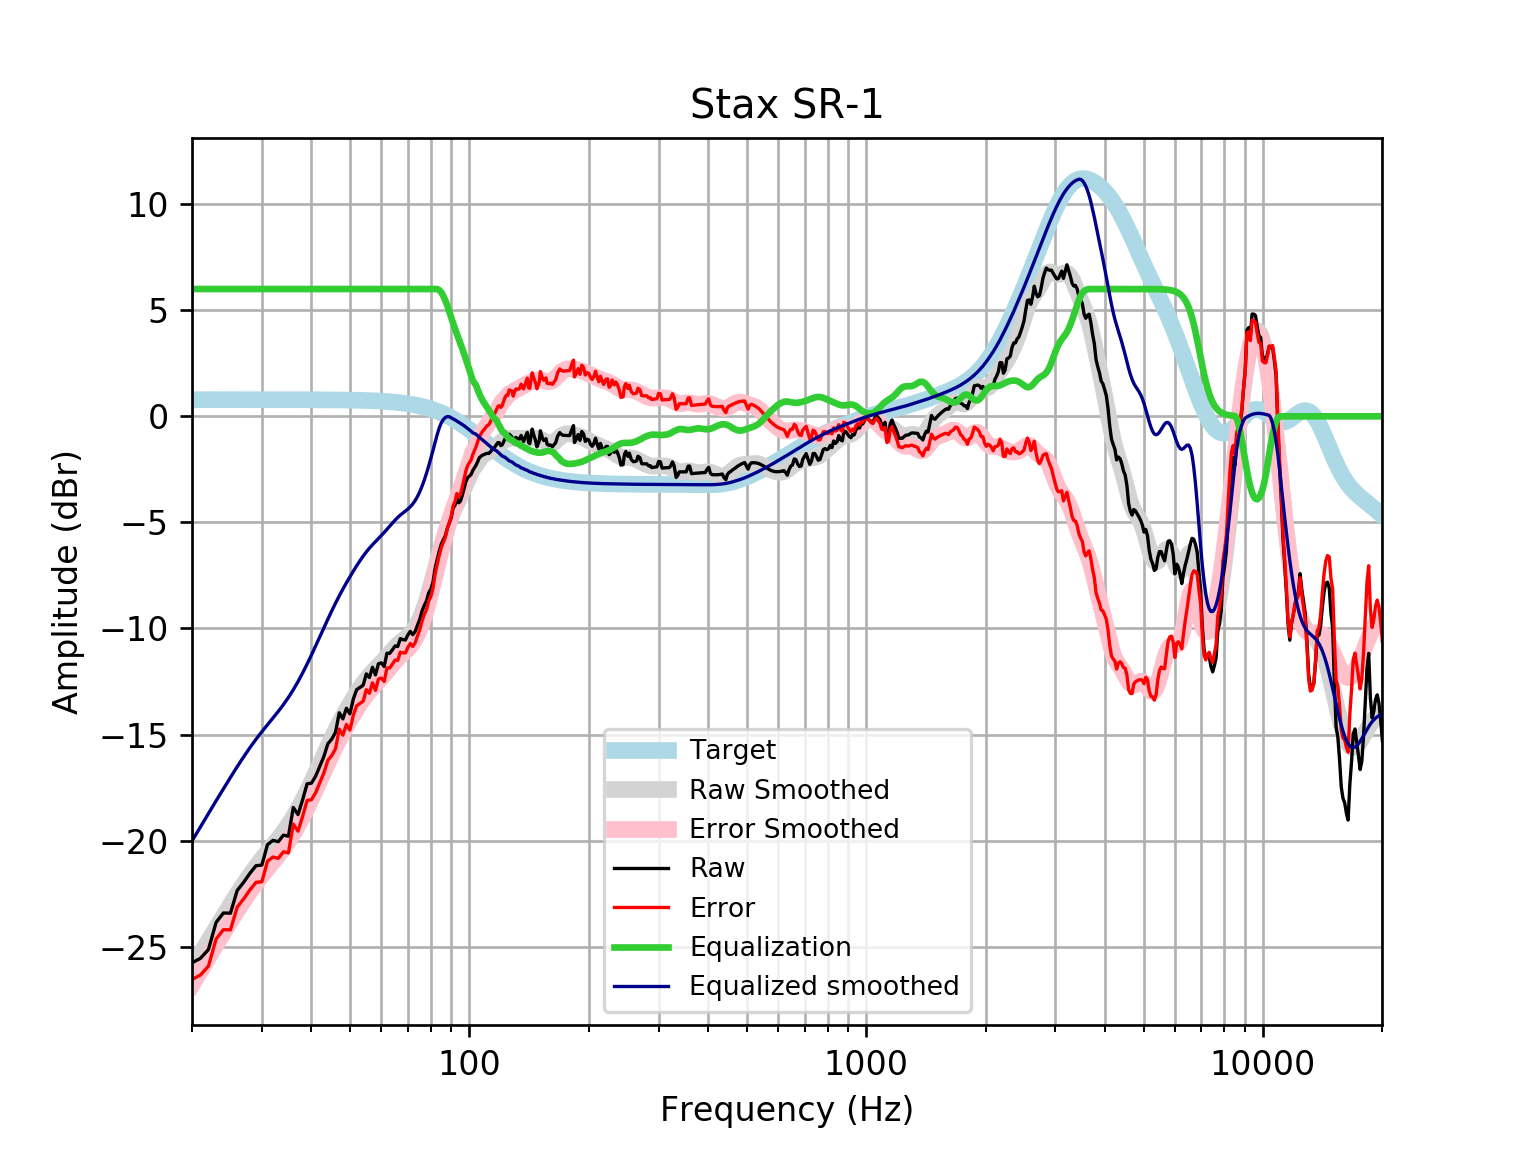

The table this chart was drawn from, first rows:
frequency, raw, error, smoothed, error_smoothed, equalization, equalized_raw, equalized_smoothed, target
20, -25.76, -26.54, -26.02, -26.8, 6, -19.76, -20.02, 0.7859
21, -25.55, -26.34, -25.35, -26.14, 6.0, -19.55, -19.35, 0.7859
22, -25.13, -25.92, -24.72, -25.51, 6.0, -19.13, -18.72, 0.7858
23, -23.85, -24.64, -24.12, -24.91, 6, -17.85, -18.12, 0.7858
24, -23.41, -24.2, -23.55, -24.34, 6, -17.41, -17.55, 0.7858
25, -23.42, -24.2, -23.02, -23.8, 6, -17.42, -17.02, 0.7857
26, -22.35, -23.13, -22.51, -23.3, 6.0, -16.35, -16.51, 0.7857
27, -21.96, -22.74, -22.04, -22.83, 6.0, -15.96, -16.04, 0.7856
28, -21.53, -22.32, -21.61, -22.4, 6.0, -15.53, -15.61, 0.7855
29, -21.18, -21.97, -21.22, -22.01, 6, -15.18, -15.22, 0.7854
30, -21.15, -21.93, -20.86, -21.65, 6.0, -15.15, -14.86, 0.7852
31, -20.18, -20.97, -20.53, -21.32, 6, -14.18, -14.53, 0.785
32, -19.99, -20.77, -20.22, -21, 6, -13.99, -14.22, 0.7848
33, -20.05, -20.83, -19.91, -20.69, 6.0, -14.05, -13.91, 0.7846
34, -19.74, -20.52, -19.59, -20.37, 6, -13.74, -13.59, 0.7843
35, -19.79, -20.57, -19.25, -20.03, 6, -13.79, -13.25, 0.7839
36, -18.44, -19.22, -18.89, -19.67, 6, -12.44, -12.89, 0.7835
37, -18.77, -19.55, -18.5, -19.29, 6.0, -12.77, -12.5, 0.783
38, -18.08, -18.86, -18.1, -18.88, 6, -12.08, -12.1, 0.7824
39, -17.32, -18.11, -17.68, -18.46, 6.0, -11.32, -11.68, 0.7818
40, -17.29, -18.07, -17.25, -18.03, 6, -11.29, -11.25, 0.781
41, -16.96, -17.74, -16.82, -17.6, 6, -10.96, -10.82, 0.7801
42, -16.49, -17.27, -16.39, -17.17, 6, -10.49, -10.39, 0.7791
43, -16.03, -16.81, -15.97, -16.74, 6.0, -10.03, -9.966, 0.7779
44, -15.43, -16.21, -15.56, -16.34, 6.0, -9.433, -9.559, 0.7766
45, -15.21, -15.99, -15.17, -15.95, 6, -9.214, -9.171, 0.7751
46, -14.89, -15.66, -14.81, -15.58, 6.0, -8.892, -8.806, 0.7734
47, -13.97, -14.74, -14.46, -15.24, 6.0, -7.973, -8.464, 0.7715
48, -14.26, -15.03, -14.15, -14.91, 6.0, -8.259, -8.145, 0.7694
49, -13.76, -14.53, -13.85, -14.61, 6, -7.758, -7.846, 0.767
50, -14.02, -14.79, -13.56, -14.33, 6, -8.022, -7.564, 0.7642
51, -13.32, -14.09, -13.3, -14.06, 6, -7.324, -7.296, 0.7612
52, -12.88, -13.64, -13.04, -13.8, 6, -6.884, -7.044, 0.7578
53, -12.78, -13.53, -12.81, -13.56, 6, -6.775, -6.807, 0.7541
54, -12.67, -13.42, -12.59, -13.34, 6.0, -6.674, -6.589, 0.7499
55, -12.14, -12.88, -12.39, -13.14, 6.0, -6.137, -6.391, 0.7453
56, -12.31, -13.05, -12.21, -12.95, 6, -6.313, -6.213, 0.7401
57, -11.83, -12.56, -12.05, -12.79, 6, -5.827, -6.052, 0.7345
58, -12.19, -12.91, -11.9, -12.63, 6.0, -6.186, -5.904, 0.7283
59, -11.66, -12.39, -11.76, -12.48, 6, -5.664, -5.762, 0.7215
60, -11.62, -12.33, -11.62, -12.33, 6, -5.62, -5.62, 0.714
61, -11.79, -12.5, -11.47, -12.18, 6, -5.79, -5.474, 0.7058
62, -11.16, -11.86, -11.32, -12.02, 6.0, -5.164, -5.325, 0.6969
63, -11.17, -11.86, -11.17, -11.86, 6.0, -5.172, -5.174, 0.6871
64, -11, -11.68, -11.03, -11.7, 6, -5.001, -5.027, 0.6765
65, -10.82, -11.49, -10.89, -11.55, 6, -4.823, -4.889, 0.665
66, -10.85, -11.5, -10.76, -11.42, 6, -4.849, -4.764, 0.6525
67, -10.48, -11.12, -10.65, -11.29, 6, -4.478, -4.654, 0.639
68, -10.52, -11.15, -10.56, -11.18, 6, -4.525, -4.556, 0.6244
69, -10.54, -11.15, -10.46, -11.07, 6, -4.543, -4.464, 0.6087
70, -10.3, -10.9, -10.37, -10.96, 6, -4.304, -4.368, 0.5918
71, -10.13, -10.71, -10.26, -10.83, 6.0, -4.133, -4.26, 0.5736
72, -10.29, -10.84, -10.13, -10.68, 6, -4.291, -4.131, 0.5541
73, -10.15, -10.68, -9.972, -10.51, 6, -4.147, -3.972, 0.5333
74, -9.846, -10.36, -9.78, -10.29, 6, -3.846, -3.78, 0.511
75, -9.569, -10.06, -9.554, -10.04, 6.0, -3.569, -3.554, 0.4873
76, -9.172, -9.635, -9.293, -9.755, 6, -3.172, -3.293, 0.4621
77, -8.907, -9.343, -9, -9.435, 6, -2.907, -3, 0.4353
78, -8.697, -9.104, -8.679, -9.086, 6, -2.697, -2.679, 0.4068
79, -8.313, -8.69, -8.335, -8.711, 6, -2.313, -2.335, 0.3768
... 553 more rows
